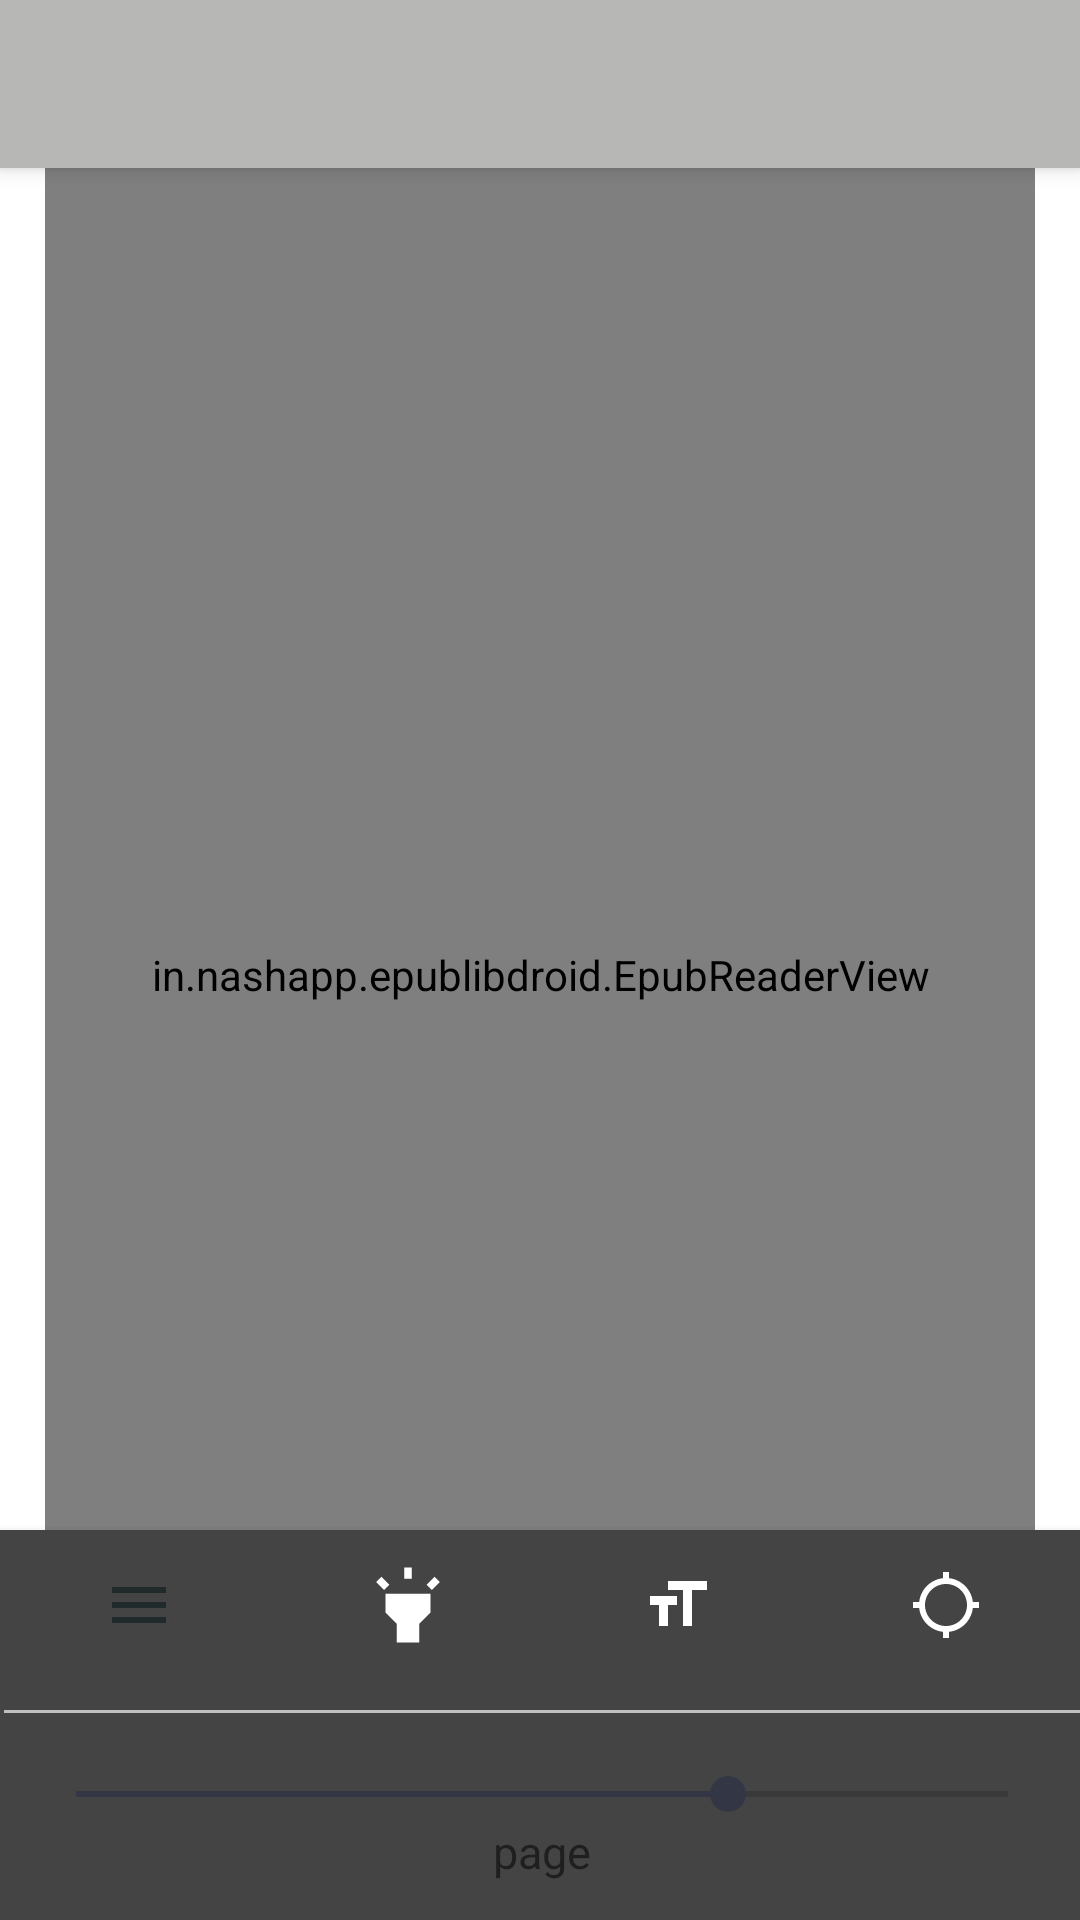

The Android layout XML behind this screen, and the referenced resources:
<!-- AndroidManifest.xml: application theme AppTheme.NoActionBar.FullScreen -->
<!-- res/layout/activity_reader.xml -->
<?xml version="1.0" encoding="utf-8"?>
<android.support.design.widget.CoordinatorLayout xmlns:android="http://schemas.android.com/apk/res/android"
    xmlns:app="http://schemas.android.com/apk/res-auto"
    xmlns:tools="http://schemas.android.com/tools"
    android:layout_width="match_parent"
    android:layout_height="match_parent"
    tools:context=".activities.ReaderActivity"
    android:background="#ffffff"
    android:id="@+id/coordinator_layout"
    >
    <android.support.design.widget.AppBarLayout
        android:layout_width="match_parent"
        android:layout_height="wrap_content">
    <android.support.v7.widget.Toolbar
        android:id="@+id/reader_toolbar_top"
        android:layout_width="match_parent"
        android:layout_height="?attr/actionBarSize"
        android:background="@color/granite">
    </android.support.v7.widget.Toolbar>

    </android.support.design.widget.AppBarLayout>



    <LinearLayout
        android:layout_width="match_parent"
        android:layout_height="match_parent"
        android:orientation="vertical"
        android:fitsSystemWindows="true"
        android:padding="15dp">

        <in.nashapp.epublibdroid.EpubReaderView
            android:id="@+id/epub_reader"
            android:layout_width="match_parent"
            android:layout_height="match_parent"

            android:layout_marginTop="10dp" />
    </LinearLayout>

    <android.support.design.widget.AppBarLayout
        android:layout_width="match_parent"
        android:layout_height="wrap_content"
        android:layout_marginLeft="-15dp"
       android:layout_gravity="bottom">

        <android.support.v7.widget.Toolbar
            android:id="@+id/reader_toolbar_bottom"
            android:layout_width="match_parent"
            android:layout_height="130dp"
            android:background="@color/colorBlackTrans">

            <LinearLayout
                android:layout_width="match_parent"
                android:layout_height="match_parent"

                android:orientation="vertical">

                <LinearLayout

                    android:layout_width="match_parent"
                    android:layout_height="wrap_content"
                    android:orientation="horizontal"
                    >

                    <ImageButton
                        android:id="@+id/image_button_content"
                        android:layout_width="0dp"
                        android:layout_height="50dp"
                        android:layout_weight="1"
                        android:background="@drawable/rounded_button_corner"
                        android:gravity="center"
                        android:src="@drawable/ic_menu_black_24dp" />
                    <ImageButton
                        android:id="@+id/image_button_dayNight"
                        android:layout_width="0dp"
                        android:layout_height="50dp"
                        android:layout_weight="1"
                        android:background="@drawable/rounded_button_corner"
                        android:gravity="center"
                        android:src="@drawable/ic_highlight_black_24dp" />
                    <ImageButton
                        android:layout_width="0dp"
                        android:layout_height="50dp"
                        android:layout_weight="1"
                        android:background="@drawable/rounded_button_corner"
                        android:gravity="center"
                        android:src="@drawable/ic_format_size_black_24dp" />
                    <ImageButton
                        android:layout_width="0dp"
                        android:layout_height="50dp"
                        android:layout_weight="1"
                        android:background="@drawable/rounded_button_corner"
                        android:gravity="center"
                        android:src="@drawable/ic_location_searching_black_24dp" />
                </LinearLayout>
                <View
                    android:layout_marginTop="10dp"
                    android:layout_width="fill_parent"
                    android:layout_height="1dp"
                    android:background="#c0c0c0"/>

                <LinearLayout
                    android:layout_marginTop="10dp"
                    android:layout_width="match_parent"
                    android:layout_height="match_parent"
                    android:orientation="vertical">
                    <SeekBar
                        android:id="@+id/reader_seekBar"
                        android:layout_width="match_parent"
                        android:layout_height="wrap_content"

                        android:layout_marginStart="8dp"
                        android:layout_marginTop="8dp"
                        android:layout_marginEnd="8dp"
                        android:progress="70" />

                    <TextView
                        android:id="@+id/reader_tv_page"
                        android:layout_width="match_parent"
                        android:layout_height="wrap_content"

                        android:text="page"
                        android:textAlignment="center"
                        android:textSize="15dp" />


                </LinearLayout>


            </LinearLayout>


        </android.support.v7.widget.Toolbar>
    </android.support.design.widget.AppBarLayout>



</android.support.design.widget.CoordinatorLayout>
<!-- resources referenced by this layout -->
<resources>
  <color name="colorBlackTrans">#a0000000</color>
  <color name="granite">#b7b8b6</color>
  <!-- drawable ic_format_size_black_24dp (drawable) -->
  <vector android:height="24dp" android:tint="#ffffff"
      android:viewportHeight="24.0" android:viewportWidth="24.0"
      android:width="24dp" xmlns:android="http://schemas.android.com/apk/res/android">
      <path android:fillColor="#FF000000" android:pathData="M9,4v3h5v12h3L17,7h5L22,4L9,4zM3,12h3v7h3v-7h3L12,9L3,9v3z"/>
  </vector>
  <!-- drawable ic_highlight_black_24dp (drawable) -->
  <vector android:height="30dp" android:tint="#ffffff"
      android:viewportHeight="24.0" android:viewportWidth="24.0"
      android:width="30dp" xmlns:android="http://schemas.android.com/apk/res/android">
      <path android:fillColor="#FF000000" android:pathData="M6,14l3,3v5h6v-5l3,-3L18,9L6,9zM11,2h2v3h-2zM3.5,5.875L4.914,4.46l2.12,2.122L5.62,7.997zM16.96,6.585l2.123,-2.12 1.414,1.414L18.375,8z"/>
  </vector>
  <!-- drawable ic_location_searching_black_24dp (drawable) -->
  <vector android:height="24dp" android:tint="#fff"
      android:viewportHeight="24.0" android:viewportWidth="24.0"
      android:width="24dp" xmlns:android="http://schemas.android.com/apk/res/android">
      <path android:fillColor="#FF000000" android:pathData="M20.94,11c-0.46,-4.17 -3.77,-7.48 -7.94,-7.94V1h-2v2.06C6.83,3.52 3.52,6.83 3.06,11H1v2h2.06c0.46,4.17 3.77,7.48 7.94,7.94V23h2v-2.06c4.17,-0.46 7.48,-3.77 7.94,-7.94H23v-2h-2.06zM12,19c-3.87,0 -7,-3.13 -7,-7s3.13,-7 7,-7 7,3.13 7,7 -3.13,7 -7,7z"/>
  </vector>
  <!-- drawable ic_menu_black_24dp (drawable) -->
  <vector android:height="24dp" android:tint="#202A2A"
      android:viewportHeight="24.0" android:viewportWidth="24.0"
      android:width="24dp" xmlns:android="http://schemas.android.com/apk/res/android">
      <path android:fillColor="#FF000000" android:pathData="M3,18h18v-2L3,16v2zM3,13h18v-2L3,11v2zM3,6v2h18L21,6L3,6z"/>
  </vector>
  <!-- drawable rounded_button_corner (drawable) -->
  <?xml version="1.0" encoding="utf-8"?>
  <shape xmlns:android="http://schemas.android.com/apk/res/android">
  
      <solid android:color="#0000ffff" />
      <stroke android:width="3dip"
          android:color="#0000ffff" />
      <corners android:radius="5dip"/>
  </shape>
  <style name="AppTheme.NoActionBar.FullScreen">
          <item name="windowActionBar">false</item>
          <item name="windowNoTitle">true</item>
          <item name="android:windowFullscreen">true</item>
          <item name="android:textColorHint">@color/colorAccent</item>
      </style>
  <color name="colorAccent">#333644</color>
</resources>
